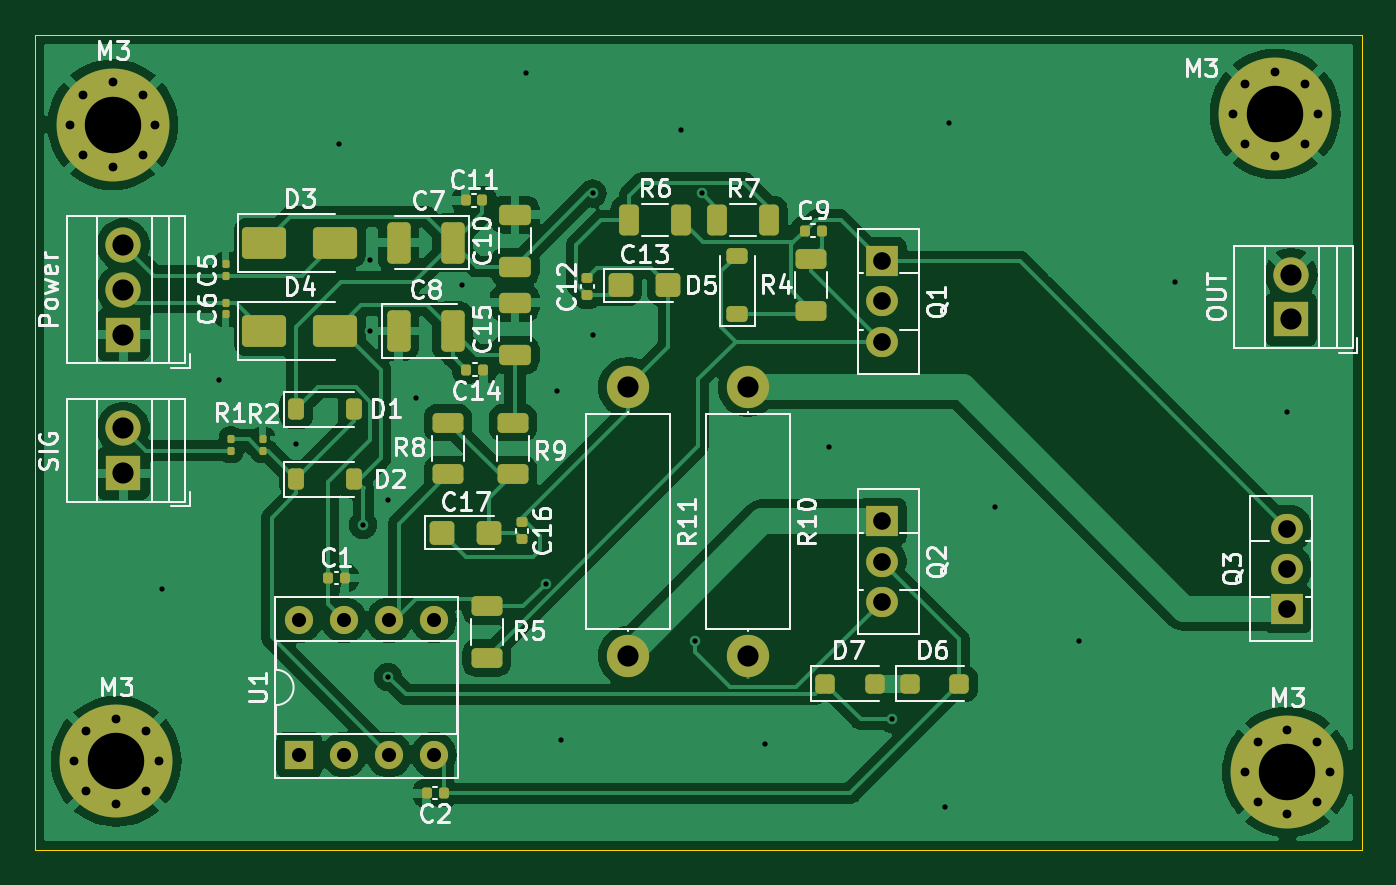
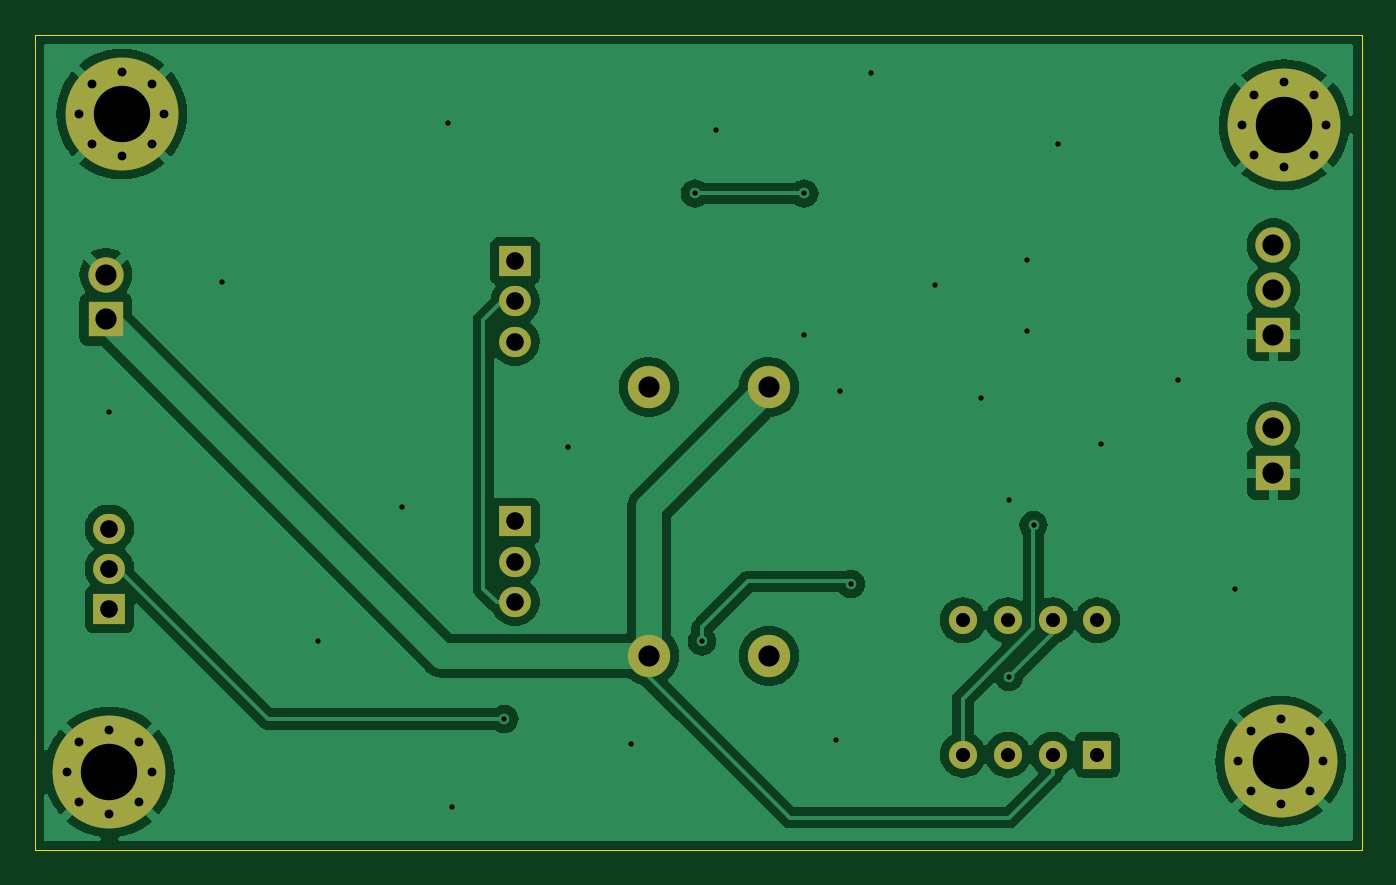
Circuit board: 11 layer files. Board 75.2 x 46.2 mm.
- bottom_copper: BufferCorrente-B_Cu.gbr (64758 bytes)
- bottom_mask: BufferCorrente-B_Mask.gbr (2699 bytes)
- paste: BufferCorrente-B_Paste.gbr (457 bytes)
- bottom_silk: BufferCorrente-B_Silks.gbr (2117 bytes)
- outline: BufferCorrente-Edge_Cuts.gbr (2273 bytes)
- top_copper: BufferCorrente-F_Cu.gbr (101888 bytes)
- top_mask: BufferCorrente-F_Mask.gbr (6965 bytes)
- paste: BufferCorrente-F_Paste.gbr (4723 bytes)
- top_silk: BufferCorrente-F_Silks.gbr (67721 bytes)
- drill: BufferCorrente-NPTH.drl (269 bytes)
- drill: BufferCorrente-PTH.drl (1986 bytes)

=== bottom_copper: BufferCorrente-B_Cu.gbr (64758 bytes, source omitted) ===
=== bottom_mask: BufferCorrente-B_Mask.gbr ===
%TF.GenerationSoftware,KiCad,Pcbnew,8.0.8*%
%TF.CreationDate,2025-01-31T21:35:14+01:00*%
%TF.ProjectId,BufferCorrente,42756666-6572-4436-9f72-72656e74652e,rev?*%
%TF.SameCoordinates,Original*%
%TF.FileFunction,Soldermask,Bot*%
%TF.FilePolarity,Negative*%
%FSLAX46Y46*%
G04 Gerber Fmt 4.6, Leading zero omitted, Abs format (unit mm)*
G04 Created by KiCad (PCBNEW 8.0.8) date 2025-01-31 21:35:14*
%MOMM*%
%LPD*%
G01*
G04 APERTURE LIST*
%ADD10R,1.600000X1.600000*%
%ADD11O,1.600000X1.600000*%
%ADD12C,2.400000*%
%ADD13O,2.400000X2.400000*%
%ADD14R,1.800000X1.710000*%
%ADD15O,1.800000X1.710000*%
%ADD16R,2.000000X2.000000*%
%ADD17C,2.000000*%
%ADD18C,0.800000*%
%ADD19C,6.400000*%
G04 APERTURE END LIST*
D10*
%TO.C,U1*%
X133180000Y-117020000D03*
D11*
X135720000Y-117020000D03*
X138260000Y-117020000D03*
X140800000Y-117020000D03*
X140800000Y-109400000D03*
X138260000Y-109400000D03*
X135720000Y-109400000D03*
X133180000Y-109400000D03*
%TD*%
D12*
%TO.C,R11*%
X151800000Y-96180000D03*
D13*
X151800000Y-111420000D03*
%TD*%
D12*
%TO.C,R10*%
X158600000Y-96180000D03*
D13*
X158600000Y-111420000D03*
%TD*%
D14*
%TO.C,Q3*%
X189200000Y-108760000D03*
D15*
X189200000Y-106480000D03*
X189200000Y-104200000D03*
%TD*%
D14*
%TO.C,Q2*%
X166200000Y-103800000D03*
D15*
X166200000Y-106080000D03*
X166200000Y-108360000D03*
%TD*%
%TO.C,Q1*%
X166200000Y-93600000D03*
X166200000Y-91320000D03*
D14*
X166200000Y-89040000D03*
%TD*%
D16*
%TO.C,Power*%
X123200000Y-93200000D03*
D17*
X123200000Y-90660000D03*
X123200000Y-88120000D03*
%TD*%
D16*
%TO.C,OUT*%
X189400000Y-92340000D03*
D17*
X189400000Y-89800000D03*
%TD*%
D16*
%TO.C,SIG*%
X123200000Y-101060000D03*
D17*
X123200000Y-98520000D03*
%TD*%
D18*
%TO.C,M3*%
X186800000Y-118000000D03*
X187502944Y-116302944D03*
X187502944Y-119697056D03*
X189200000Y-115600000D03*
D19*
X189200000Y-118000000D03*
D18*
X189200000Y-120400000D03*
X190897056Y-116302944D03*
X190897056Y-119697056D03*
X191600000Y-118000000D03*
%TD*%
%TO.C,M3*%
X186102944Y-80697056D03*
X186805888Y-79000000D03*
X186805888Y-82394112D03*
X188502944Y-78297056D03*
D19*
X188502944Y-80697056D03*
D18*
X188502944Y-83097056D03*
X190200000Y-79000000D03*
X190200000Y-82394112D03*
X190902944Y-80697056D03*
%TD*%
%TO.C,M3*%
X120400000Y-117400000D03*
X121102944Y-115702944D03*
X121102944Y-119097056D03*
X122800000Y-115000000D03*
D19*
X122800000Y-117400000D03*
D18*
X122800000Y-119800000D03*
X124497056Y-115702944D03*
X124497056Y-119097056D03*
X125200000Y-117400000D03*
%TD*%
%TO.C,M3*%
X125000000Y-81297056D03*
X124297056Y-82994112D03*
X124297056Y-79600000D03*
X122600000Y-83697056D03*
D19*
X122600000Y-81297056D03*
D18*
X122600000Y-78897056D03*
X120902944Y-82994112D03*
X120902944Y-79600000D03*
X120200000Y-81297056D03*
%TD*%
M02*

=== paste: BufferCorrente-B_Paste.gbr ===
%TF.GenerationSoftware,KiCad,Pcbnew,8.0.8*%
%TF.CreationDate,2025-01-31T21:35:15+01:00*%
%TF.ProjectId,BufferCorrente,42756666-6572-4436-9f72-72656e74652e,rev?*%
%TF.SameCoordinates,Original*%
%TF.FileFunction,Paste,Bot*%
%TF.FilePolarity,Positive*%
%FSLAX46Y46*%
G04 Gerber Fmt 4.6, Leading zero omitted, Abs format (unit mm)*
G04 Created by KiCad (PCBNEW 8.0.8) date 2025-01-31 21:35:15*
%MOMM*%
%LPD*%
G01*
G04 APERTURE LIST*
G04 APERTURE END LIST*
M02*

=== bottom_silk: BufferCorrente-B_Silks.gbr ===
%TF.GenerationSoftware,KiCad,Pcbnew,8.0.8*%
%TF.CreationDate,2025-01-31T21:35:14+01:00*%
%TF.ProjectId,BufferCorrente,42756666-6572-4436-9f72-72656e74652e,rev?*%
%TF.SameCoordinates,Original*%
%TF.FileFunction,Legend,Bot*%
%TF.FilePolarity,Positive*%
%FSLAX46Y46*%
G04 Gerber Fmt 4.6, Leading zero omitted, Abs format (unit mm)*
G04 Created by KiCad (PCBNEW 8.0.8) date 2025-01-31 21:35:14*
%MOMM*%
%LPD*%
G01*
G04 APERTURE LIST*
%ADD10C,0.350000*%
G04 APERTURE END LIST*
D10*
X133180000Y-117020000D03*
X135720000Y-117020000D03*
X138260000Y-117020000D03*
X140800000Y-117020000D03*
X140800000Y-109400000D03*
X138260000Y-109400000D03*
X135720000Y-109400000D03*
X133180000Y-109400000D03*
X151800000Y-96180000D03*
X151800000Y-111420000D03*
X158600000Y-96180000D03*
X158600000Y-111420000D03*
X189200000Y-108760000D03*
X189200000Y-106480000D03*
X189200000Y-104200000D03*
X166200000Y-103800000D03*
X166200000Y-106080000D03*
X166200000Y-108360000D03*
X166200000Y-93600000D03*
X166200000Y-91320000D03*
X166200000Y-89040000D03*
X123200000Y-93200000D03*
X123200000Y-90660000D03*
X123200000Y-88120000D03*
X189400000Y-92340000D03*
X189400000Y-89800000D03*
X123200000Y-101060000D03*
X123200000Y-98520000D03*
X186800000Y-118000000D03*
X187502944Y-116302944D03*
X187502944Y-119697056D03*
X189200000Y-115600000D03*
X189200000Y-118000000D03*
X189200000Y-120400000D03*
X190897056Y-116302944D03*
X190897056Y-119697056D03*
X191600000Y-118000000D03*
X186102944Y-80697056D03*
X186805888Y-79000000D03*
X186805888Y-82394112D03*
X188502944Y-78297056D03*
X188502944Y-80697056D03*
X188502944Y-83097056D03*
X190200000Y-79000000D03*
X190200000Y-82394112D03*
X190902944Y-80697056D03*
X120400000Y-117400000D03*
X121102944Y-115702944D03*
X121102944Y-119097056D03*
X122800000Y-115000000D03*
X122800000Y-117400000D03*
X122800000Y-119800000D03*
X124497056Y-115702944D03*
X124497056Y-119097056D03*
X125200000Y-117400000D03*
X125000000Y-81297056D03*
X124297056Y-82994112D03*
X124297056Y-79600000D03*
X122600000Y-83697056D03*
X122600000Y-81297056D03*
X122600000Y-78897056D03*
X120902944Y-82994112D03*
X120902944Y-79600000D03*
X120200000Y-81297056D03*
M02*

=== outline: BufferCorrente-Edge_Cuts.gbr ===
%TF.GenerationSoftware,KiCad,Pcbnew,8.0.8*%
%TF.CreationDate,2025-01-31T21:35:15+01:00*%
%TF.ProjectId,BufferCorrente,42756666-6572-4436-9f72-72656e74652e,rev?*%
%TF.SameCoordinates,Original*%
%TF.FileFunction,Profile,NP*%
%FSLAX46Y46*%
G04 Gerber Fmt 4.6, Leading zero omitted, Abs format (unit mm)*
G04 Created by KiCad (PCBNEW 8.0.8) date 2025-01-31 21:35:15*
%MOMM*%
%LPD*%
G01*
G04 APERTURE LIST*
%TA.AperFunction,Profile*%
%ADD10C,0.050000*%
%TD*%
%ADD11C,0.350000*%
G04 APERTURE END LIST*
D10*
X118200000Y-76200000D02*
X193400000Y-76200000D01*
X193400000Y-122400000D01*
X118200000Y-122400000D01*
X118200000Y-76200000D01*
D11*
X133180000Y-117020000D03*
X135720000Y-117020000D03*
X138260000Y-117020000D03*
X140800000Y-117020000D03*
X140800000Y-109400000D03*
X138260000Y-109400000D03*
X135720000Y-109400000D03*
X133180000Y-109400000D03*
X151800000Y-96180000D03*
X151800000Y-111420000D03*
X158600000Y-96180000D03*
X158600000Y-111420000D03*
X189200000Y-108760000D03*
X189200000Y-106480000D03*
X189200000Y-104200000D03*
X166200000Y-103800000D03*
X166200000Y-106080000D03*
X166200000Y-108360000D03*
X166200000Y-93600000D03*
X166200000Y-91320000D03*
X166200000Y-89040000D03*
X123200000Y-93200000D03*
X123200000Y-90660000D03*
X123200000Y-88120000D03*
X189400000Y-92340000D03*
X189400000Y-89800000D03*
X123200000Y-101060000D03*
X123200000Y-98520000D03*
X186800000Y-118000000D03*
X187502944Y-116302944D03*
X187502944Y-119697056D03*
X189200000Y-115600000D03*
X189200000Y-118000000D03*
X189200000Y-120400000D03*
X190897056Y-116302944D03*
X190897056Y-119697056D03*
X191600000Y-118000000D03*
X186102944Y-80697056D03*
X186805888Y-79000000D03*
X186805888Y-82394112D03*
X188502944Y-78297056D03*
X188502944Y-80697056D03*
X188502944Y-83097056D03*
X190200000Y-79000000D03*
X190200000Y-82394112D03*
X190902944Y-80697056D03*
X120400000Y-117400000D03*
X121102944Y-115702944D03*
X121102944Y-119097056D03*
X122800000Y-115000000D03*
X122800000Y-117400000D03*
X122800000Y-119800000D03*
X124497056Y-115702944D03*
X124497056Y-119097056D03*
X125200000Y-117400000D03*
X125000000Y-81297056D03*
X124297056Y-82994112D03*
X124297056Y-79600000D03*
X122600000Y-83697056D03*
X122600000Y-81297056D03*
X122600000Y-78897056D03*
X120902944Y-82994112D03*
X120902944Y-79600000D03*
X120200000Y-81297056D03*
M02*

=== top_copper: BufferCorrente-F_Cu.gbr (101888 bytes, source omitted) ===
=== top_mask: BufferCorrente-F_Mask.gbr (6965 bytes, source omitted) ===
=== paste: BufferCorrente-F_Paste.gbr ===
%TF.GenerationSoftware,KiCad,Pcbnew,8.0.8*%
%TF.CreationDate,2025-01-31T21:35:15+01:00*%
%TF.ProjectId,BufferCorrente,42756666-6572-4436-9f72-72656e74652e,rev?*%
%TF.SameCoordinates,Original*%
%TF.FileFunction,Paste,Top*%
%TF.FilePolarity,Positive*%
%FSLAX46Y46*%
G04 Gerber Fmt 4.6, Leading zero omitted, Abs format (unit mm)*
G04 Created by KiCad (PCBNEW 8.0.8) date 2025-01-31 21:35:15*
%MOMM*%
%LPD*%
G01*
G04 APERTURE LIST*
G04 Aperture macros list*
%AMRoundRect*
0 Rectangle with rounded corners*
0 $1 Rounding radius*
0 $2 $3 $4 $5 $6 $7 $8 $9 X,Y pos of 4 corners*
0 Add a 4 corners polygon primitive as box body*
4,1,4,$2,$3,$4,$5,$6,$7,$8,$9,$2,$3,0*
0 Add four circle primitives for the rounded corners*
1,1,$1+$1,$2,$3*
1,1,$1+$1,$4,$5*
1,1,$1+$1,$6,$7*
1,1,$1+$1,$8,$9*
0 Add four rect primitives between the rounded corners*
20,1,$1+$1,$2,$3,$4,$5,0*
20,1,$1+$1,$4,$5,$6,$7,0*
20,1,$1+$1,$6,$7,$8,$9,0*
20,1,$1+$1,$8,$9,$2,$3,0*%
G04 Aperture macros list end*
%ADD10RoundRect,0.250000X0.625000X-0.312500X0.625000X0.312500X-0.625000X0.312500X-0.625000X-0.312500X0*%
%ADD11RoundRect,0.250000X-0.312500X-0.625000X0.312500X-0.625000X0.312500X0.625000X-0.312500X0.625000X0*%
%ADD12RoundRect,0.079500X0.100500X-0.079500X0.100500X0.079500X-0.100500X0.079500X-0.100500X-0.079500X0*%
%ADD13RoundRect,0.250000X-0.300000X-0.300000X0.300000X-0.300000X0.300000X0.300000X-0.300000X0.300000X0*%
%ADD14RoundRect,0.225000X0.375000X-0.225000X0.375000X0.225000X-0.375000X0.225000X-0.375000X-0.225000X0*%
%ADD15RoundRect,0.250000X-1.000000X-0.650000X1.000000X-0.650000X1.000000X0.650000X-1.000000X0.650000X0*%
%ADD16RoundRect,0.225000X-0.225000X-0.375000X0.225000X-0.375000X0.225000X0.375000X-0.225000X0.375000X0*%
%ADD17RoundRect,0.250000X-0.450000X-0.425000X0.450000X-0.425000X0.450000X0.425000X-0.450000X0.425000X0*%
%ADD18RoundRect,0.140000X-0.170000X0.140000X-0.170000X-0.140000X0.170000X-0.140000X0.170000X0.140000X0*%
%ADD19RoundRect,0.250000X0.650000X-0.325000X0.650000X0.325000X-0.650000X0.325000X-0.650000X-0.325000X0*%
%ADD20RoundRect,0.140000X-0.140000X-0.170000X0.140000X-0.170000X0.140000X0.170000X-0.140000X0.170000X0*%
%ADD21RoundRect,0.140000X0.170000X-0.140000X0.170000X0.140000X-0.170000X0.140000X-0.170000X-0.140000X0*%
%ADD22RoundRect,0.250000X-0.412500X-0.925000X0.412500X-0.925000X0.412500X0.925000X-0.412500X0.925000X0*%
%ADD23RoundRect,0.250000X0.412500X0.925000X-0.412500X0.925000X-0.412500X-0.925000X0.412500X-0.925000X0*%
%ADD24RoundRect,0.140000X0.140000X0.170000X-0.140000X0.170000X-0.140000X-0.170000X0.140000X-0.170000X0*%
G04 APERTURE END LIST*
D10*
%TO.C,R9*%
X145290000Y-101125000D03*
X145290000Y-98200000D03*
%TD*%
%TO.C,R8*%
X141600000Y-101125000D03*
X141600000Y-98200000D03*
%TD*%
D11*
%TO.C,R7*%
X156875000Y-86720000D03*
X159800000Y-86720000D03*
%TD*%
%TO.C,R6*%
X154800000Y-86720000D03*
X151875000Y-86720000D03*
%TD*%
D10*
%TO.C,R5*%
X143800000Y-111525000D03*
X143800000Y-108600000D03*
%TD*%
%TO.C,R4*%
X162200000Y-91845000D03*
X162200000Y-88920000D03*
%TD*%
D12*
%TO.C,R2*%
X131100000Y-99800000D03*
X131100000Y-99110000D03*
%TD*%
%TO.C,R1*%
X129300000Y-99110000D03*
X129300000Y-99800000D03*
%TD*%
D13*
%TO.C,D7*%
X163000000Y-113000000D03*
X165800000Y-113000000D03*
%TD*%
%TO.C,D6*%
X167800000Y-113000000D03*
X170600000Y-113000000D03*
%TD*%
D14*
%TO.C,D5*%
X158000000Y-92020000D03*
X158000000Y-88720000D03*
%TD*%
D15*
%TO.C,D4*%
X135200000Y-93000000D03*
X131200000Y-93000000D03*
%TD*%
%TO.C,D3*%
X135200000Y-88000000D03*
X131200000Y-88000000D03*
%TD*%
D16*
%TO.C,D2*%
X136300000Y-101400000D03*
X133000000Y-101400000D03*
%TD*%
%TO.C,D1*%
X136300000Y-97450000D03*
X133000000Y-97450000D03*
%TD*%
D17*
%TO.C,C17*%
X141250000Y-104440000D03*
X143950000Y-104440000D03*
%TD*%
D18*
%TO.C,C16*%
X145800000Y-103840000D03*
X145800000Y-104800000D03*
%TD*%
D19*
%TO.C,C15*%
X145400000Y-94350000D03*
X145400000Y-91400000D03*
%TD*%
D20*
%TO.C,C14*%
X142640000Y-95200000D03*
X143600000Y-95200000D03*
%TD*%
D17*
%TO.C,C13*%
X151400000Y-90400000D03*
X154100000Y-90400000D03*
%TD*%
D21*
%TO.C,C12*%
X149500000Y-90960000D03*
X149500000Y-90000000D03*
%TD*%
D20*
%TO.C,C11*%
X142600000Y-85600000D03*
X143560000Y-85600000D03*
%TD*%
D19*
%TO.C,C10*%
X145400000Y-89350000D03*
X145400000Y-86400000D03*
%TD*%
D20*
%TO.C,C9*%
X161840000Y-87320000D03*
X162800000Y-87320000D03*
%TD*%
D22*
%TO.C,C8*%
X138800000Y-93000000D03*
X141875000Y-93000000D03*
%TD*%
D23*
%TO.C,C7*%
X141875000Y-88000000D03*
X138800000Y-88000000D03*
%TD*%
D12*
%TO.C,C6*%
X129000000Y-92065000D03*
X129000000Y-91375000D03*
%TD*%
%TO.C,C5*%
X129000000Y-89890000D03*
X129000000Y-89200000D03*
%TD*%
D24*
%TO.C,C2*%
X141360000Y-119200000D03*
X140400000Y-119200000D03*
%TD*%
D20*
%TO.C,C1*%
X134800000Y-107000000D03*
X135760000Y-107000000D03*
%TD*%
M02*

=== top_silk: BufferCorrente-F_Silks.gbr (67721 bytes, source omitted) ===
=== drill: BufferCorrente-NPTH.drl ===
M48
; DRILL file {KiCad 8.0.8} date 2025-01-31T21:35:16+0100
; FORMAT={-:-/ absolute / metric / decimal}
; #@! TF.CreationDate,2025-01-31T21:35:16+01:00
; #@! TF.GenerationSoftware,Kicad,Pcbnew,8.0.8
; #@! TF.FileFunction,NonPlated,1,2,NPTH
FMAT,2
METRIC
%
G90
G05
M30

=== drill: BufferCorrente-PTH.drl ===
M48
; DRILL file {KiCad 8.0.8} date 2025-01-31T21:35:15+0100
; FORMAT={-:-/ absolute / metric / decimal}
; #@! TF.CreationDate,2025-01-31T21:35:15+01:00
; #@! TF.GenerationSoftware,Kicad,Pcbnew,8.0.8
; #@! TF.FileFunction,Plated,1,2,PTH
FMAT,2
METRIC
; #@! TA.AperFunction,Plated,PTH,ViaDrill
T1C0.300
; #@! TA.AperFunction,Plated,PTH,ComponentDrill
T2C0.500
; #@! TA.AperFunction,Plated,PTH,ComponentDrill
T3C0.800
; #@! TA.AperFunction,Plated,PTH,ComponentDrill
T4C1.000
; #@! TA.AperFunction,Plated,PTH,ComponentDrill
T5C1.200
; #@! TA.AperFunction,Plated,PTH,ComponentDrill
T6C3.200
%
G90
G05
T1
X125.4Y-107.6
X128.6Y-95.8
X133.0Y-99.4
X135.4Y-82.4
X136.8Y-104.0
X137.2Y-89.0
X137.2Y-93.0
X138.2Y-102.6
X138.2Y-112.6
X139.8Y-96.8
X142.4Y-90.4
X146.0Y-78.4
X147.138Y-107.338
X147.8Y-96.4
X148.0Y-116.2
X149.8Y-85.2
X149.8Y-93.2
X154.8Y-81.6
X155.6Y-110.6
X156.0Y-85.2
X159.6Y-116.4
X163.2Y-99.6
X166.8Y-115.0
X169.8Y-120.0
X170.0Y-81.2
X172.6Y-103.0
X177.4Y-110.6
X182.8Y-90.2
X189.2Y-97.6
T2
X120.2Y-81.297
X120.4Y-117.4
X120.903Y-79.6
X120.903Y-82.994
X121.103Y-115.703
X121.103Y-119.097
X122.6Y-78.897
X122.6Y-83.697
X122.8Y-115.0
X122.8Y-119.8
X124.297Y-79.6
X124.297Y-82.994
X124.497Y-115.703
X124.497Y-119.097
X125.0Y-81.297
X125.2Y-117.4
X186.103Y-80.697
X186.8Y-118.0
X186.806Y-79.0
X186.806Y-82.394
X187.503Y-116.303
X187.503Y-119.697
X188.503Y-78.297
X188.503Y-83.097
X189.2Y-115.6
X189.2Y-120.4
X190.2Y-79.0
X190.2Y-82.394
X190.897Y-116.303
X190.897Y-119.697
X190.903Y-80.697
X191.6Y-118.0
T3
X133.18Y-109.4
X133.18Y-117.02
X135.72Y-109.4
X135.72Y-117.02
X138.26Y-109.4
X138.26Y-117.02
X140.8Y-109.4
X140.8Y-117.02
T4
X166.2Y-89.04
X166.2Y-91.32
X166.2Y-93.6
X166.2Y-103.8
X166.2Y-106.08
X166.2Y-108.36
X189.2Y-104.2
X189.2Y-106.48
X189.2Y-108.76
T5
X123.2Y-88.12
X123.2Y-90.66
X123.2Y-93.2
X123.2Y-98.52
X123.2Y-101.06
X151.8Y-96.18
X151.8Y-111.42
X158.6Y-96.18
X158.6Y-111.42
X189.4Y-89.8
X189.4Y-92.34
T6
X122.6Y-81.297
X122.8Y-117.4
X188.503Y-80.697
X189.2Y-118.0
M30

